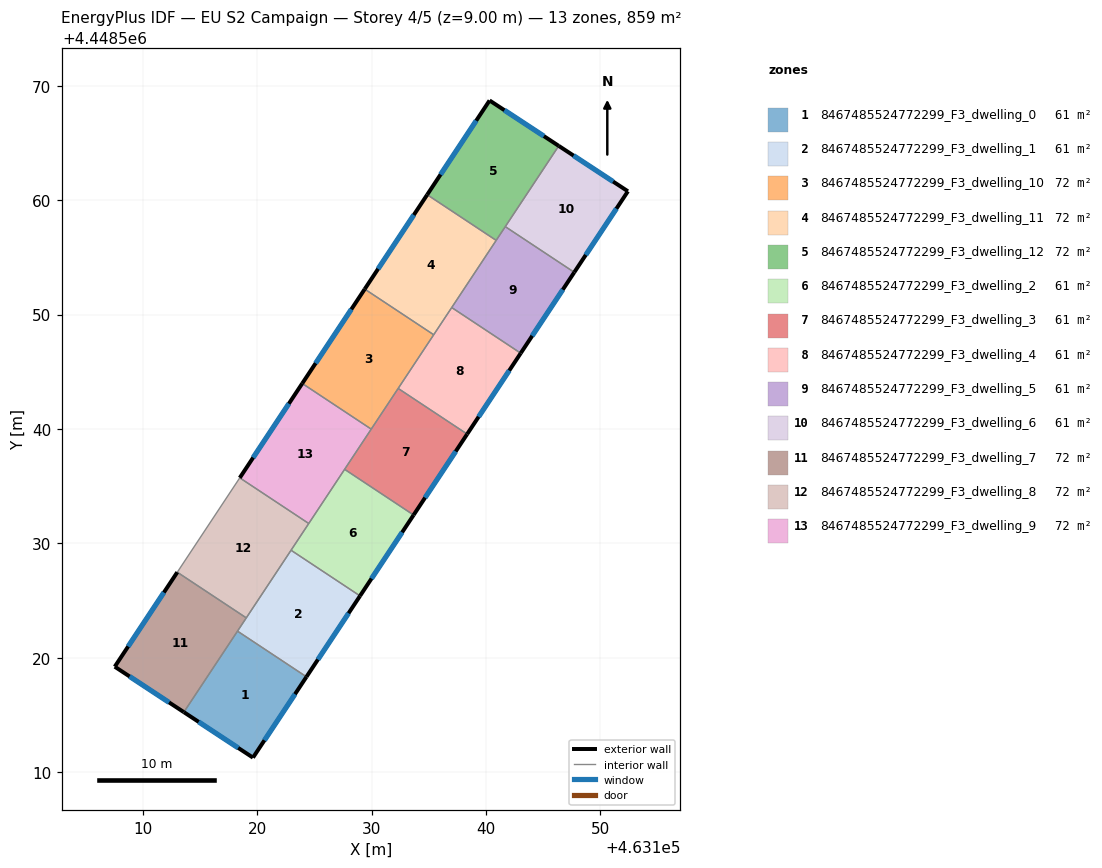
=== STOREY PLAN SPEC (per zone: floor XY polygon, exterior-wall plan segments, windows/doors) ===
zone 1: 8467485524772299_F3_dwelling_0  (61.3 m²)
  floor: (463124.30, 4448518.33) (463119.62, 4448511.26) (463113.58, 4448515.24) (463118.27, 4448522.32)
  exterior wall: (463119.62, 4448511.26) – (463124.30, 4448518.33)  [8.5 m]
    window: (463120.63, 4448512.78) – (463123.30, 4448516.81)  [8.3 m²]
  exterior wall: (463113.58, 4448515.24) – (463119.62, 4448511.26)  [7.2 m]
    window: (463114.88, 4448514.39) – (463118.33, 4448512.11)  [7.1 m²]
  interior walls: 2
zone 2: 8467485524772299_F3_dwelling_1  (61.4 m²)
  floor: (463128.98, 4448525.40) (463124.30, 4448518.33) (463118.27, 4448522.32) (463122.95, 4448529.39)
  exterior wall: (463124.30, 4448518.33) – (463128.98, 4448525.40)  [8.5 m]
    window: (463125.30, 4448519.84) – (463127.98, 4448523.89)  [8.3 m²]
  interior walls: 4
zone 3: 8467485524772299_F3_dwelling_10  (71.6 m²)
  floor: (463135.42, 4448548.23) (463129.96, 4448539.98) (463123.93, 4448543.97) (463129.39, 4448552.22)
  exterior wall: (463129.39, 4448552.22) – (463123.93, 4448543.97)  [9.9 m]
    window: (463128.22, 4448550.46) – (463125.10, 4448545.74)  [9.7 m²]
  interior walls: 4
zone 4: 8467485524772299_F3_dwelling_11  (71.6 m²)
  floor: (463140.89, 4448556.48) (463135.42, 4448548.23) (463129.39, 4448552.22) (463134.85, 4448560.47)
  exterior wall: (463134.85, 4448560.47) – (463129.39, 4448552.22)  [9.9 m]
    window: (463133.69, 4448558.71) – (463130.56, 4448553.99)  [9.7 m²]
  interior walls: 4
zone 5: 8467485524772299_F3_dwelling_12  (71.6 m²)
  floor: (463146.35, 4448564.74) (463140.89, 4448556.48) (463134.85, 4448560.47) (463140.31, 4448568.71)
  exterior wall: (463140.31, 4448568.71) – (463134.85, 4448560.47)  [9.9 m]
    window: (463139.14, 4448566.95) – (463136.02, 4448562.24)  [9.7 m²]
  exterior wall: (463146.35, 4448564.74) – (463140.31, 4448568.71)  [7.2 m]
    window: (463145.06, 4448565.59) – (463141.60, 4448567.86)  [7.1 m²]
  interior walls: 3
zone 6: 8467485524772299_F3_dwelling_2  (61.4 m²)
  floor: (463133.67, 4448532.47) (463128.98, 4448525.40) (463122.95, 4448529.39) (463127.64, 4448536.47)
  exterior wall: (463128.98, 4448525.40) – (463133.67, 4448532.47)  [8.5 m]
    window: (463129.99, 4448526.92) – (463132.66, 4448530.96)  [8.3 m²]
  interior walls: 4
zone 7: 8467485524772299_F3_dwelling_3  (61.3 m²)
  floor: (463138.35, 4448539.55) (463133.67, 4448532.47) (463127.64, 4448536.47) (463132.32, 4448543.54)
  exterior wall: (463133.67, 4448532.47) – (463138.35, 4448539.55)  [8.5 m]
    window: (463134.67, 4448533.99) – (463137.35, 4448538.03)  [8.3 m²]
  interior walls: 4
zone 8: 8467485524772299_F3_dwelling_4  (61.4 m²)
  floor: (463143.03, 4448546.62) (463138.35, 4448539.55) (463132.32, 4448543.54) (463137.00, 4448550.61)
  exterior wall: (463138.35, 4448539.55) – (463143.03, 4448546.62)  [8.5 m]
    window: (463139.35, 4448541.06) – (463142.03, 4448545.10)  [8.3 m²]
  interior walls: 4
zone 9: 8467485524772299_F3_dwelling_5  (61.4 m²)
  floor: (463147.71, 4448553.69) (463143.03, 4448546.62) (463137.00, 4448550.61) (463141.68, 4448557.68)
  exterior wall: (463143.03, 4448546.62) – (463147.71, 4448553.69)  [8.5 m]
    window: (463144.03, 4448548.13) – (463146.71, 4448552.18)  [8.3 m²]
  interior walls: 4
zone 10: 8467485524772299_F3_dwelling_6  (61.3 m²)
  floor: (463152.40, 4448560.77) (463147.71, 4448553.69) (463141.68, 4448557.68) (463146.35, 4448564.74)
  exterior wall: (463152.40, 4448560.77) – (463146.35, 4448564.74)  [7.2 m]
    window: (463151.11, 4448561.62) – (463147.65, 4448563.89)  [7.1 m²]
  exterior wall: (463147.71, 4448553.69) – (463152.40, 4448560.77)  [8.5 m]
    window: (463148.72, 4448555.21) – (463151.40, 4448559.26)  [8.3 m²]
  interior walls: 2
zone 11: 8467485524772299_F3_dwelling_7  (71.6 m²)
  floor: (463119.04, 4448523.48) (463113.58, 4448515.24) (463107.54, 4448519.21) (463113.01, 4448527.47)
  exterior wall: (463107.54, 4448519.21) – (463113.58, 4448515.24)  [7.2 m]
    window: (463108.83, 4448518.36) – (463112.29, 4448516.09)  [7.1 m²]
  exterior wall: (463113.01, 4448527.47) – (463107.54, 4448519.21)  [9.9 m]
    window: (463111.84, 4448525.70) – (463108.71, 4448520.98)  [9.7 m²]
  interior walls: 3
zone 12: 8467485524772299_F3_dwelling_8  (71.6 m²)
  floor: (463124.50, 4448531.73) (463119.04, 4448523.48) (463113.01, 4448527.47) (463118.47, 4448535.72)
  interior walls: 5
zone 13: 8467485524772299_F3_dwelling_9  (71.6 m²)
  floor: (463129.96, 4448539.98) (463124.50, 4448531.73) (463118.47, 4448535.72) (463123.93, 4448543.97)
  exterior wall: (463123.93, 4448543.97) – (463118.47, 4448535.72)  [9.9 m]
    window: (463122.76, 4448542.21) – (463119.64, 4448537.49)  [9.7 m²]
  interior walls: 4

=== DERIVED (storey summary) ===
Building: EU S2 Campaign
Storey: 4 of 5  (floor level z = 9.00 m)
Storey gross floor area: 858.9 m²
Zones on this storey: 13
  - 8467485524772299_F3_dwelling_0: floor 61.3 m²; exterior wall 15.7 m (47.1 m²); 2 window(s) 15.4 m²; WWR 32.7%
  - 8467485524772299_F3_dwelling_1: floor 61.4 m²; exterior wall 8.5 m (25.5 m²); 1 window(s) 8.3 m²; WWR 32.7%
  - 8467485524772299_F3_dwelling_10: floor 71.6 m²; exterior wall 9.9 m (29.7 m²); 1 window(s) 9.7 m²; WWR 32.7%
  - 8467485524772299_F3_dwelling_11: floor 71.6 m²; exterior wall 9.9 m (29.7 m²); 1 window(s) 9.7 m²; WWR 32.7%
  - 8467485524772299_F3_dwelling_12: floor 71.6 m²; exterior wall 17.1 m (51.3 m²); 2 window(s) 16.8 m²; WWR 32.7%
  - 8467485524772299_F3_dwelling_2: floor 61.4 m²; exterior wall 8.5 m (25.4 m²); 1 window(s) 8.3 m²; WWR 32.7%
  - 8467485524772299_F3_dwelling_3: floor 61.3 m²; exterior wall 8.5 m (25.4 m²); 1 window(s) 8.3 m²; WWR 32.7%
  - 8467485524772299_F3_dwelling_4: floor 61.4 m²; exterior wall 8.5 m (25.4 m²); 1 window(s) 8.3 m²; WWR 32.7%
  - 8467485524772299_F3_dwelling_5: floor 61.4 m²; exterior wall 8.5 m (25.4 m²); 1 window(s) 8.3 m²; WWR 32.7%
  - 8467485524772299_F3_dwelling_6: floor 61.3 m²; exterior wall 15.7 m (47.2 m²); 2 window(s) 15.4 m²; WWR 32.7%
  - 8467485524772299_F3_dwelling_7: floor 71.6 m²; exterior wall 17.1 m (51.4 m²); 2 window(s) 16.8 m²; WWR 32.7%
  - 8467485524772299_F3_dwelling_8: floor 71.6 m²
  - 8467485524772299_F3_dwelling_9: floor 71.6 m²; exterior wall 9.9 m (29.7 m²); 1 window(s) 9.7 m²; WWR 32.7%
Zone adjacency (shared interzone walls):
  - 8467485524772299_F3_dwelling_0 ↔ 8467485524772299_F3_dwelling_1
  - 8467485524772299_F3_dwelling_0 ↔ 8467485524772299_F3_dwelling_7
  - 8467485524772299_F3_dwelling_1 ↔ 8467485524772299_F3_dwelling_2
  - 8467485524772299_F3_dwelling_1 ↔ 8467485524772299_F3_dwelling_7
  - 8467485524772299_F3_dwelling_1 ↔ 8467485524772299_F3_dwelling_8
  - 8467485524772299_F3_dwelling_10 ↔ 8467485524772299_F3_dwelling_11
  - 8467485524772299_F3_dwelling_10 ↔ 8467485524772299_F3_dwelling_3
  - 8467485524772299_F3_dwelling_10 ↔ 8467485524772299_F3_dwelling_4
  - 8467485524772299_F3_dwelling_10 ↔ 8467485524772299_F3_dwelling_9
  - 8467485524772299_F3_dwelling_11 ↔ 8467485524772299_F3_dwelling_12
  - 8467485524772299_F3_dwelling_11 ↔ 8467485524772299_F3_dwelling_4
  - 8467485524772299_F3_dwelling_11 ↔ 8467485524772299_F3_dwelling_5
  - 8467485524772299_F3_dwelling_12 ↔ 8467485524772299_F3_dwelling_5
  - 8467485524772299_F3_dwelling_12 ↔ 8467485524772299_F3_dwelling_6
  - 8467485524772299_F3_dwelling_2 ↔ 8467485524772299_F3_dwelling_3
  - 8467485524772299_F3_dwelling_2 ↔ 8467485524772299_F3_dwelling_8
  - 8467485524772299_F3_dwelling_2 ↔ 8467485524772299_F3_dwelling_9
  - 8467485524772299_F3_dwelling_3 ↔ 8467485524772299_F3_dwelling_4
  - 8467485524772299_F3_dwelling_3 ↔ 8467485524772299_F3_dwelling_9
  - 8467485524772299_F3_dwelling_4 ↔ 8467485524772299_F3_dwelling_5
  - 8467485524772299_F3_dwelling_5 ↔ 8467485524772299_F3_dwelling_6
  - 8467485524772299_F3_dwelling_7 ↔ 8467485524772299_F3_dwelling_8
  - 8467485524772299_F3_dwelling_8 ↔ 8467485524772299_F3_dwelling_9